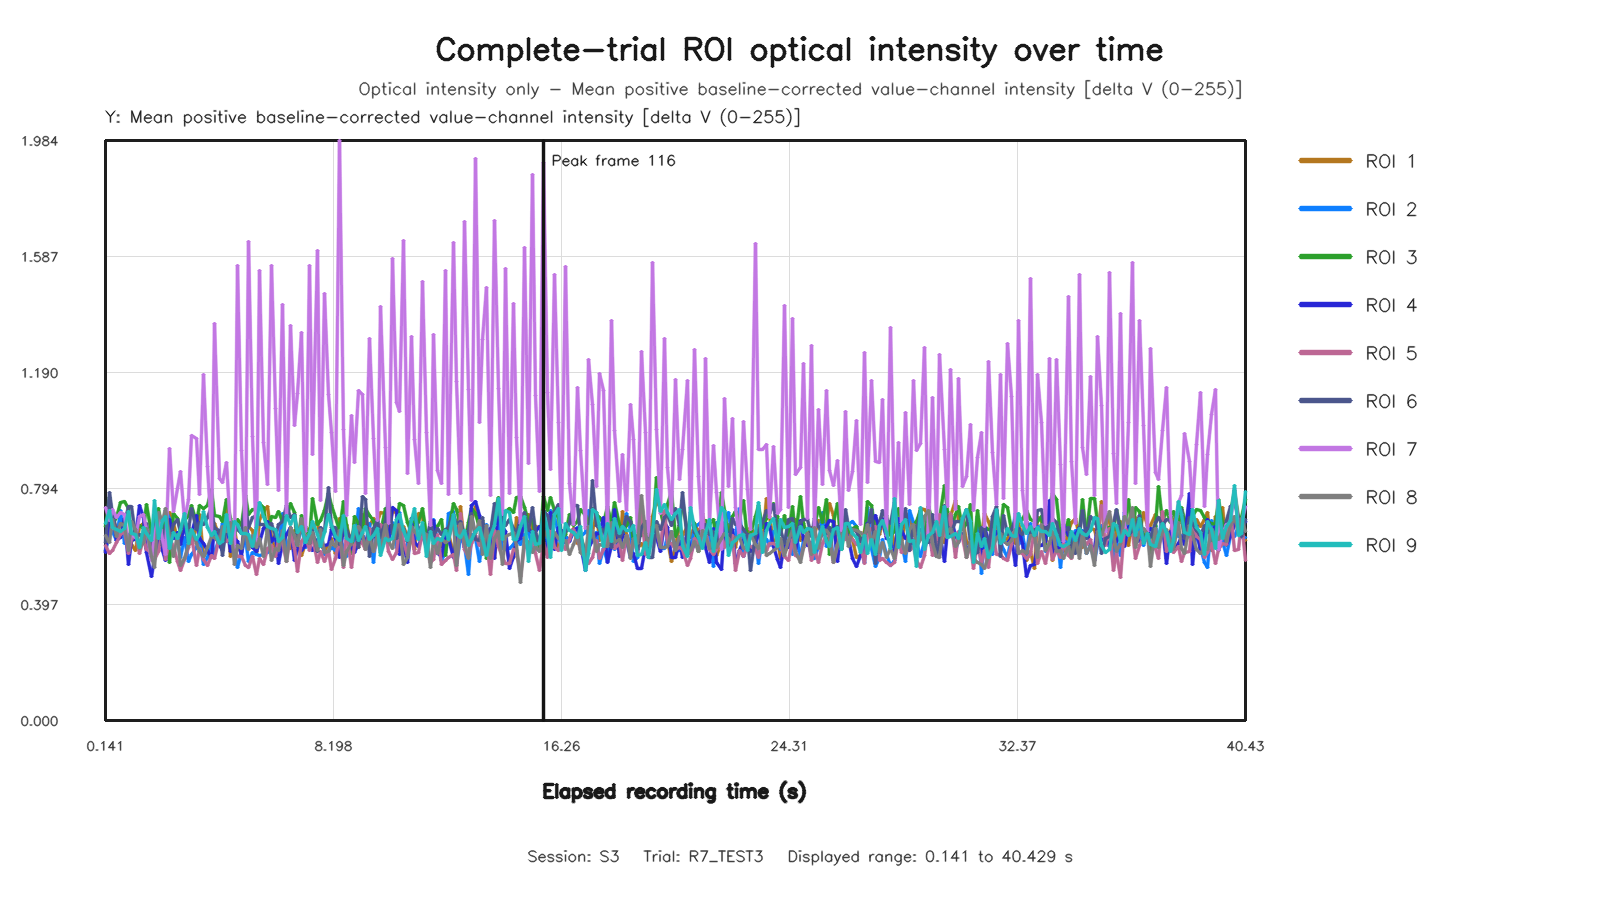

Data behind this chart, as committed beside it:
capture_frame_id, elapsed_time_s, roi1_value, roi2_value, roi3_value, roi4_value, roi5_value, roi6_value, roi7_value, roi8_value, roi9_value
0, 0.1407, 0.5793, 0.5819, 0.6619, 0.5733, 0.599, 0.6086, 0.7275, 0.6311, 0.6723
1, 0.2716, 0.6677, 0.6398, 0.7636, 0.6906, 0.5704, 0.7795, 0.6842, 0.6099, 0.719
2, 0.397, 0.6951, 0.647, 0.6712, 0.7125, 0.5811, 0.7062, 0.7202, 0.6869, 0.6596
3, 0.546, 0.6478, 0.6163, 0.6948, 0.6152, 0.6096, 0.6518, 0.6952, 0.6301, 0.6536
4, 0.6688, 0.6862, 0.718, 0.7462, 0.6254, 0.6368, 0.666, 0.7118, 0.6724, 0.6476
5, 0.7974, 0.6495, 0.6047, 0.7474, 0.6902, 0.6462, 0.6762, 0.7041, 0.6661, 0.656
6, 0.941, 0.6065, 0.6353, 0.7245, 0.5352, 0.5704, 0.7303, 0.5963, 0.5806, 0.7147
7, 1.069, 0.6008, 0.637, 0.6116, 0.62, 0.6179, 0.7305, 0.6374, 0.6803, 0.6383
8, 1.203, 0.5799, 0.6478, 0.65, 0.6177, 0.6427, 0.632, 0.6255, 0.6533, 0.6374
9, 1.343, 0.6646, 0.6027, 0.6673, 0.7345, 0.5729, 0.6377, 0.6981, 0.5897, 0.5929
10, 1.469, 0.6731, 0.622, 0.658, 0.6945, 0.622, 0.6219, 0.7049, 0.6102, 0.6585
11, 1.597, 0.5898, 0.6361, 0.7387, 0.5753, 0.5847, 0.6746, 0.6518, 0.6574, 0.6391
12, 1.753, 0.5655, 0.5795, 0.6383, 0.4911, 0.5735, 0.5741, 0.5456, 0.5622, 0.6144
13, 1.869, 0.6185, 0.5766, 0.6865, 0.5535, 0.5521, 0.667, 0.6355, 0.5237, 0.7526
14, 1.998, 0.6048, 0.6039, 0.7247, 0.63, 0.5794, 0.6889, 0.697, 0.7123, 0.621
15, 2.141, 0.6311, 0.6551, 0.6436, 0.5806, 0.6501, 0.5996, 0.6177, 0.6823, 0.6832
16, 2.269, 0.6429, 0.7173, 0.6761, 0.5461, 0.5493, 0.6684, 0.5677, 0.7248, 0.6987
17, 2.409, 0.7109, 0.6903, 0.5409, 0.6868, 0.6221, 0.6215, 0.9299, 0.625, 0.5885
18, 2.541, 0.6755, 0.6267, 0.7078, 0.6215, 0.5955, 0.6705, 0.7164, 0.5603, 0.6436
19, 2.687, 0.6235, 0.6182, 0.6916, 0.6417, 0.5425, 0.686, 0.794, 0.636, 0.6238
20, 2.797, 0.6292, 0.5583, 0.6529, 0.6027, 0.5119, 0.6447, 0.8516, 0.5312, 0.653
21, 2.947, 0.6584, 0.6268, 0.6852, 0.6638, 0.5522, 0.6873, 0.6858, 0.5557, 0.7092
22, 3.07, 0.6614, 0.5439, 0.7012, 0.6104, 0.5906, 0.6489, 0.7563, 0.6029, 0.6066
23, 3.198, 0.6059, 0.5691, 0.735, 0.6411, 0.6282, 0.7265, 0.9756, 0.6505, 0.6517
24, 3.345, 0.6614, 0.5934, 0.6785, 0.7012, 0.5286, 0.6528, 0.9648, 0.6064, 0.6191
25, 3.469, 0.7053, 0.6249, 0.7353, 0.6217, 0.5885, 0.6763, 0.7741, 0.5775, 0.6379
26, 3.609, 0.5618, 0.533, 0.7245, 0.607, 0.5504, 0.6694, 1.184, 0.5617, 0.7158
27, 3.742, 0.5817, 0.5565, 0.7352, 0.5809, 0.5303, 0.6954, 0.8698, 0.593, 0.66
28, 3.876, 0.6024, 0.617, 0.7911, 0.557, 0.5639, 0.7319, 0.6406, 0.6303, 0.6342
29, 3.997, 0.6739, 0.5671, 0.7028, 0.6586, 0.5525, 0.6583, 1.36, 0.6271, 0.6455
30, 4.156, 0.6285, 0.6295, 0.6971, 0.599, 0.6292, 0.6512, 0.8265, 0.6055, 0.6038
31, 4.269, 0.6266, 0.6736, 0.6817, 0.5823, 0.645, 0.5651, 0.8136, 0.6644, 0.6127
32, 4.416, 0.7458, 0.6649, 0.7572, 0.6746, 0.6138, 0.6692, 0.8835, 0.6454, 0.7047
33, 4.541, 0.5611, 0.6188, 0.6914, 0.5792, 0.6212, 0.682, 0.6534, 0.6782, 0.6057
34, 4.684, 0.6561, 0.5742, 0.6331, 0.6215, 0.5874, 0.6663, 0.593, 0.5324, 0.6792
35, 4.799, 0.5873, 0.5222, 0.6859, 0.6138, 0.5611, 0.6538, 1.555, 0.5989, 0.67
36, 4.941, 0.5791, 0.5735, 0.6669, 0.5646, 0.5595, 0.6404, 0.924, 0.5869, 0.6381
37, 5.073, 0.7072, 0.6268, 0.7705, 0.7048, 0.5295, 0.741, 0.6348, 0.6587, 0.641
38, 5.197, 0.6651, 0.5444, 0.7049, 0.6094, 0.5245, 0.6599, 1.638, 0.5841, 0.637
39, 5.349, 0.6492, 0.574, 0.7232, 0.592, 0.5617, 0.6944, 0.9705, 0.6318, 0.5942
40, 5.47, 0.5666, 0.5669, 0.7234, 0.5777, 0.4989, 0.7002, 0.6051, 0.5906, 0.6615
41, 5.597, 0.6876, 0.5653, 0.7417, 0.6084, 0.5544, 0.6694, 1.538, 0.6212, 0.7471
42, 5.741, 0.7154, 0.5667, 0.7286, 0.6554, 0.5345, 0.6721, 0.9523, 0.5596, 0.697
43, 5.878, 0.7328, 0.5746, 0.6358, 0.6799, 0.5884, 0.6668, 0.8079, 0.6531, 0.6634
44, 5.997, 0.6263, 0.6174, 0.6975, 0.6131, 0.6001, 0.6739, 1.556, 0.5486, 0.656
45, 6.141, 0.5787, 0.6203, 0.6943, 0.6314, 0.5598, 0.6291, 1.066, 0.5869, 0.6547
46, 6.27, 0.6195, 0.5968, 0.7163, 0.5366, 0.6199, 0.6692, 0.7867, 0.5829, 0.6132
47, 6.398, 0.6632, 0.7089, 0.6792, 0.6063, 0.6091, 0.6818, 1.421, 0.6505, 0.6244
48, 6.546, 0.5936, 0.5828, 0.6888, 0.6363, 0.5433, 0.7366, 0.7027, 0.543, 0.7024
49, 6.669, 0.5895, 0.6329, 0.7428, 0.6594, 0.6409, 0.695, 1.352, 0.6594, 0.6704
50, 6.805, 0.65, 0.5946, 0.7131, 0.5473, 0.5879, 0.7041, 1.008, 0.632, 0.7017
51, 6.941, 0.5958, 0.6019, 0.6027, 0.5881, 0.5088, 0.6331, 1.119, 0.5972, 0.6423
52, 7.076, 0.564, 0.6664, 0.7017, 0.5806, 0.6124, 0.6489, 1.328, 0.6895, 0.663
53, 7.213, 0.6065, 0.5902, 0.6621, 0.6, 0.6325, 0.6243, 0.6463, 0.6125, 0.6104
54, 7.341, 0.6579, 0.6126, 0.6221, 0.5977, 0.58, 0.6044, 1.557, 0.6045, 0.6381
55, 7.472, 0.6569, 0.6251, 0.7604, 0.5815, 0.6345, 0.6507, 0.9087, 0.6437, 0.6824
56, 7.622, 0.6817, 0.5902, 0.6721, 0.62, 0.5421, 0.579, 1.609, 0.581, 0.6372
57, 7.752, 0.6029, 0.6536, 0.6838, 0.5955, 0.5792, 0.6604, 0.7527, 0.6526, 0.5946
58, 7.869, 0.5825, 0.5695, 0.7199, 0.599, 0.5451, 0.6478, 1.461, 0.574, 0.6415
59, 8.014, 0.603, 0.5796, 0.7757, 0.6032, 0.58, 0.7971, 1.117, 0.5766, 0.706
... 243 more rows
